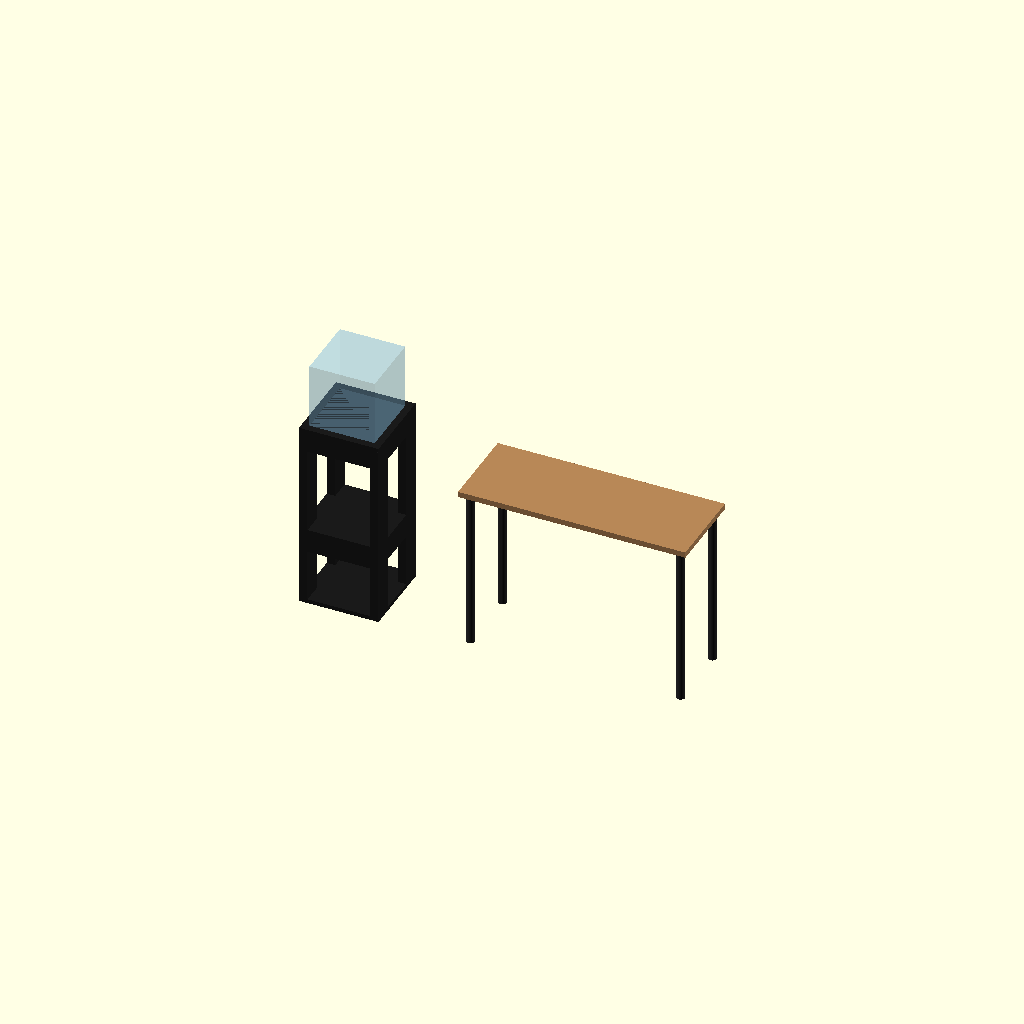
Cell 1: the model at its default parameters.
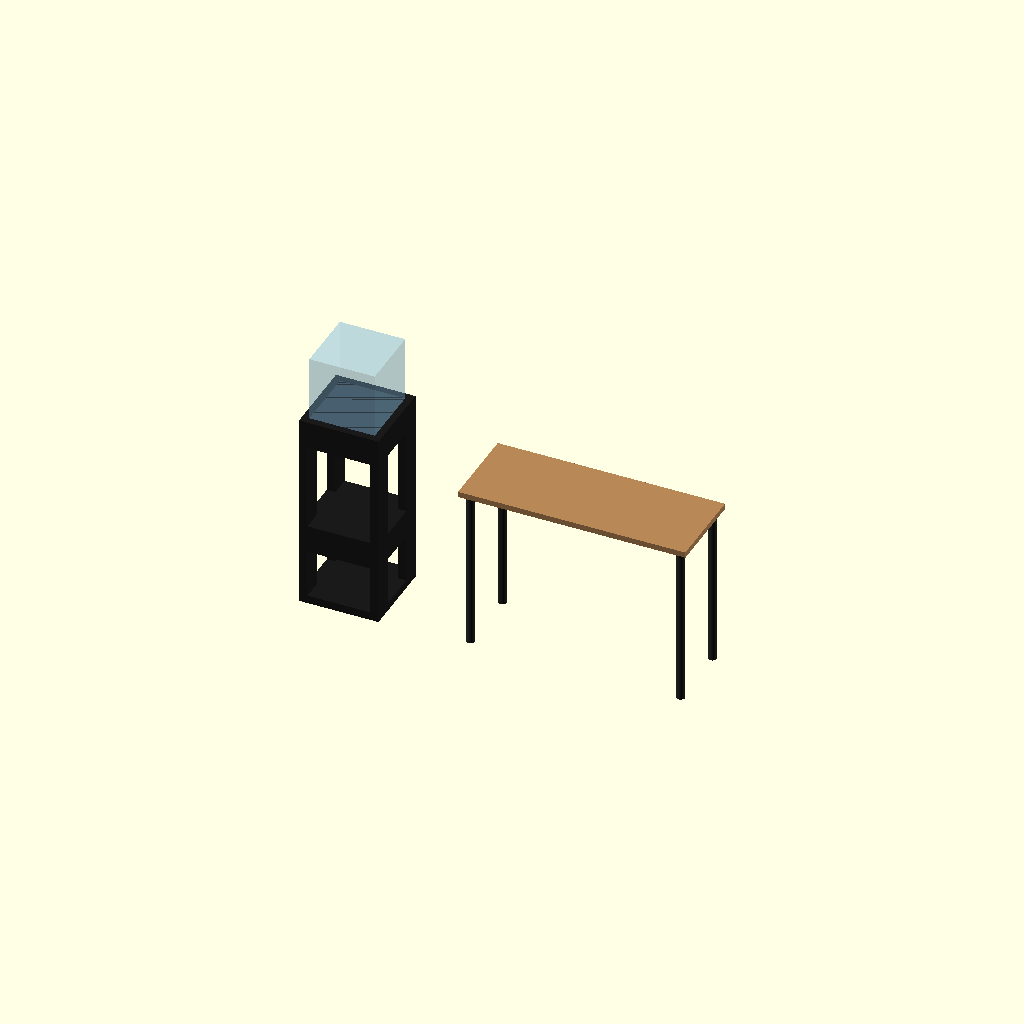
Cell 2: ply = 1.438 (everything else at default).
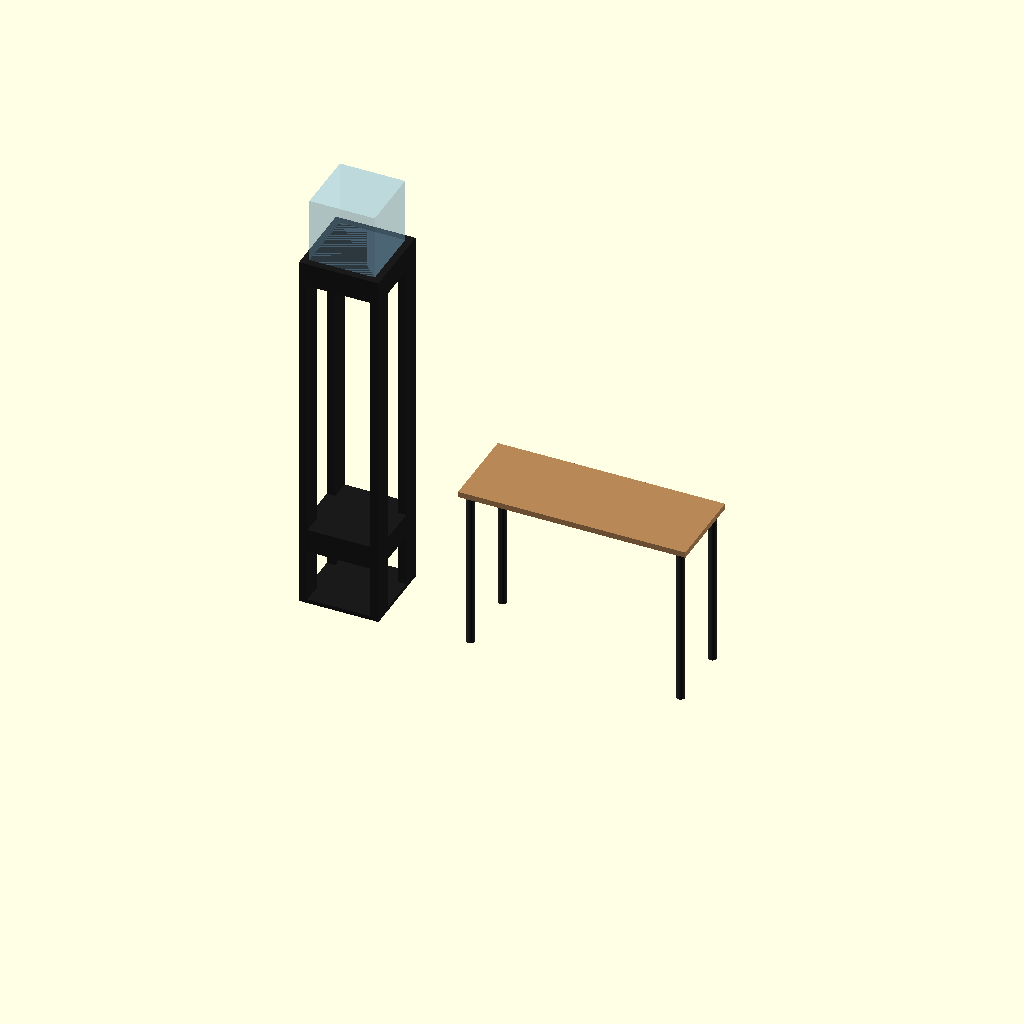
Cell 3 — leg_len set to 64.5, the other parameters unchanged.
All cells are drawn from one camera (rotation 55°, 0°, 25°, orthographic, colour scheme Cornfield), so only the parameter changes between them.
OpenSCAD source file orig/stand-model-orig.scad:
// 6-Gallon Cube Aquarium Stand — OpenSCAD Model
// All dimensions in inches (actual lumber sizes, not nominal)
//
// To view:  Open in OpenSCAD → press F5 (preview) or F6 (full render)
// To export: F6 to render, then File → Export as STL

/* --- Actual lumber dimensions --- */
t   = 1.5;     // 2x4 thickness (narrow face)
w   = 3.5;     // 2x4 width (wide face)
ply = 0.719;   // 3/4" plywood (actual 23/32")

/* --- Cut list lengths --- */
leg_len    = 32.25;
long_side  = 14;      // front/back frame pieces
short_side = 11;       // left/right frame pieces (fit between long sides)
panel      = 14;       // plywood squares

/* --- Z positions (from floor) --- */
base_z      = 0;
leg_z       = ply;                     // legs rest on base board
btm_frame_z = 10;                      // bottom frame ~10" from floor
shelf_z     = btm_frame_z + w;         // shelf sits on top of bottom frame
top_frame_z = leg_z + leg_len - w;     // top frame flush with leg tops
top_ply_z   = leg_z + leg_len;         // top panel on legs/frame

/* --- Colors --- */
c_wood = [0.1, 0.1, 0.1];
c_ply  = [0.1, 0.1, 0.1];

/* --- Modules --- */

module frame(z) {
    color(c_wood) {
        // Front long side (14" along X)
        translate([0, 0, z])
            cube([long_side, t, w]);
        // Back long side
        translate([0, panel - t, z])
            cube([long_side, t, w]);
        // Left short side (11" along Y, between long sides)
        translate([0, t, z])
            cube([t, short_side, w]);
        // Right short side
        translate([panel - t, t, z])
            cube([t, short_side, w]);
    }
}

module leg(x, y) {
    color(c_wood)
        translate([x, y, leg_z])
            cube([w, t, leg_len]);
}

module plywood_panel(z) {
    color(c_ply)
        translate([0, 0, z])
            cube([panel, panel, ply]);
}

/* --- Assembly --- */

// Stand rotated 90° so thin leg edges face front
translate([panel/2, panel/2, 0])
rotate([0, 0, 90])
translate([-panel/2, -panel/2, 0])
{
    // Base board (on floor, under everything)
    plywood_panel(base_z);

    // Legs (flush with outside corners, 3.5" along X, 1.5" along Y)
    leg(0, 0);                              // front-left
    leg(panel - w, 0);                      // front-right
    leg(0, panel - t);                      // back-left
    leg(panel - w, panel - t);              // back-right

    // Top frame (flush with top of legs)
    frame(top_frame_z);

    // Bottom frame (~10" from floor)
    frame(btm_frame_z);

    // Top panel (tank sits here)
    plywood_panel(top_ply_z);

    // Shelf panel (on top of bottom frame)
    plywood_panel(shelf_z);

    // 6-gallon cube tank (11.5" cube, centered on top panel)
    tank_size = 11.5;
    tank_offset = (panel - tank_size) / 2;
    color([0.6, 0.85, 1.0], 0.3)
        translate([tank_offset, tank_offset, top_ply_z + ply])
            cube([tank_size, tank_size, tank_size]);
}

// Computer desk (for scale reference, placed beside stand)
desk_x = panel + 14;   // 10" right of previous position
desk_l = 40;
desk_w = 15;
desk_h = 29.5;
desk_top_t = 1;
desk_leg_r = 0.75;     // leg radius
desk_leg_h = desk_h - desk_top_t;
desk_inset = 1.5;      // leg inset from edges

// Tabletop
color([0.72, 0.53, 0.34])
    translate([desk_x, 0, desk_leg_h])
        cube([desk_l, desk_w, desk_top_t]);

// Legs (black cylinders)
color([0.15, 0.15, 0.15])
for (x = [desk_x + desk_inset, desk_x + desk_l - desk_inset])
    for (y = [desk_inset, desk_w - desk_inset])
        translate([x, y, 0])
            cylinder(h = desk_leg_h, r = desk_leg_r, $fn = 24);
Customizer parameters (derived from the source; name, type, default, range or options):
t: number, default 1.5
w: number, default 3.5
ply: number, default 0.719
leg_len: number, default 32.25
long_side: number, default 14
short_side: number, default 11
panel: number, default 14
base_z: number, default 0
btm_frame_z: number, default 10
c_wood: vector, default [0.1, 0.1, 0.1]
c_ply: vector, default [0.1, 0.1, 0.1]
